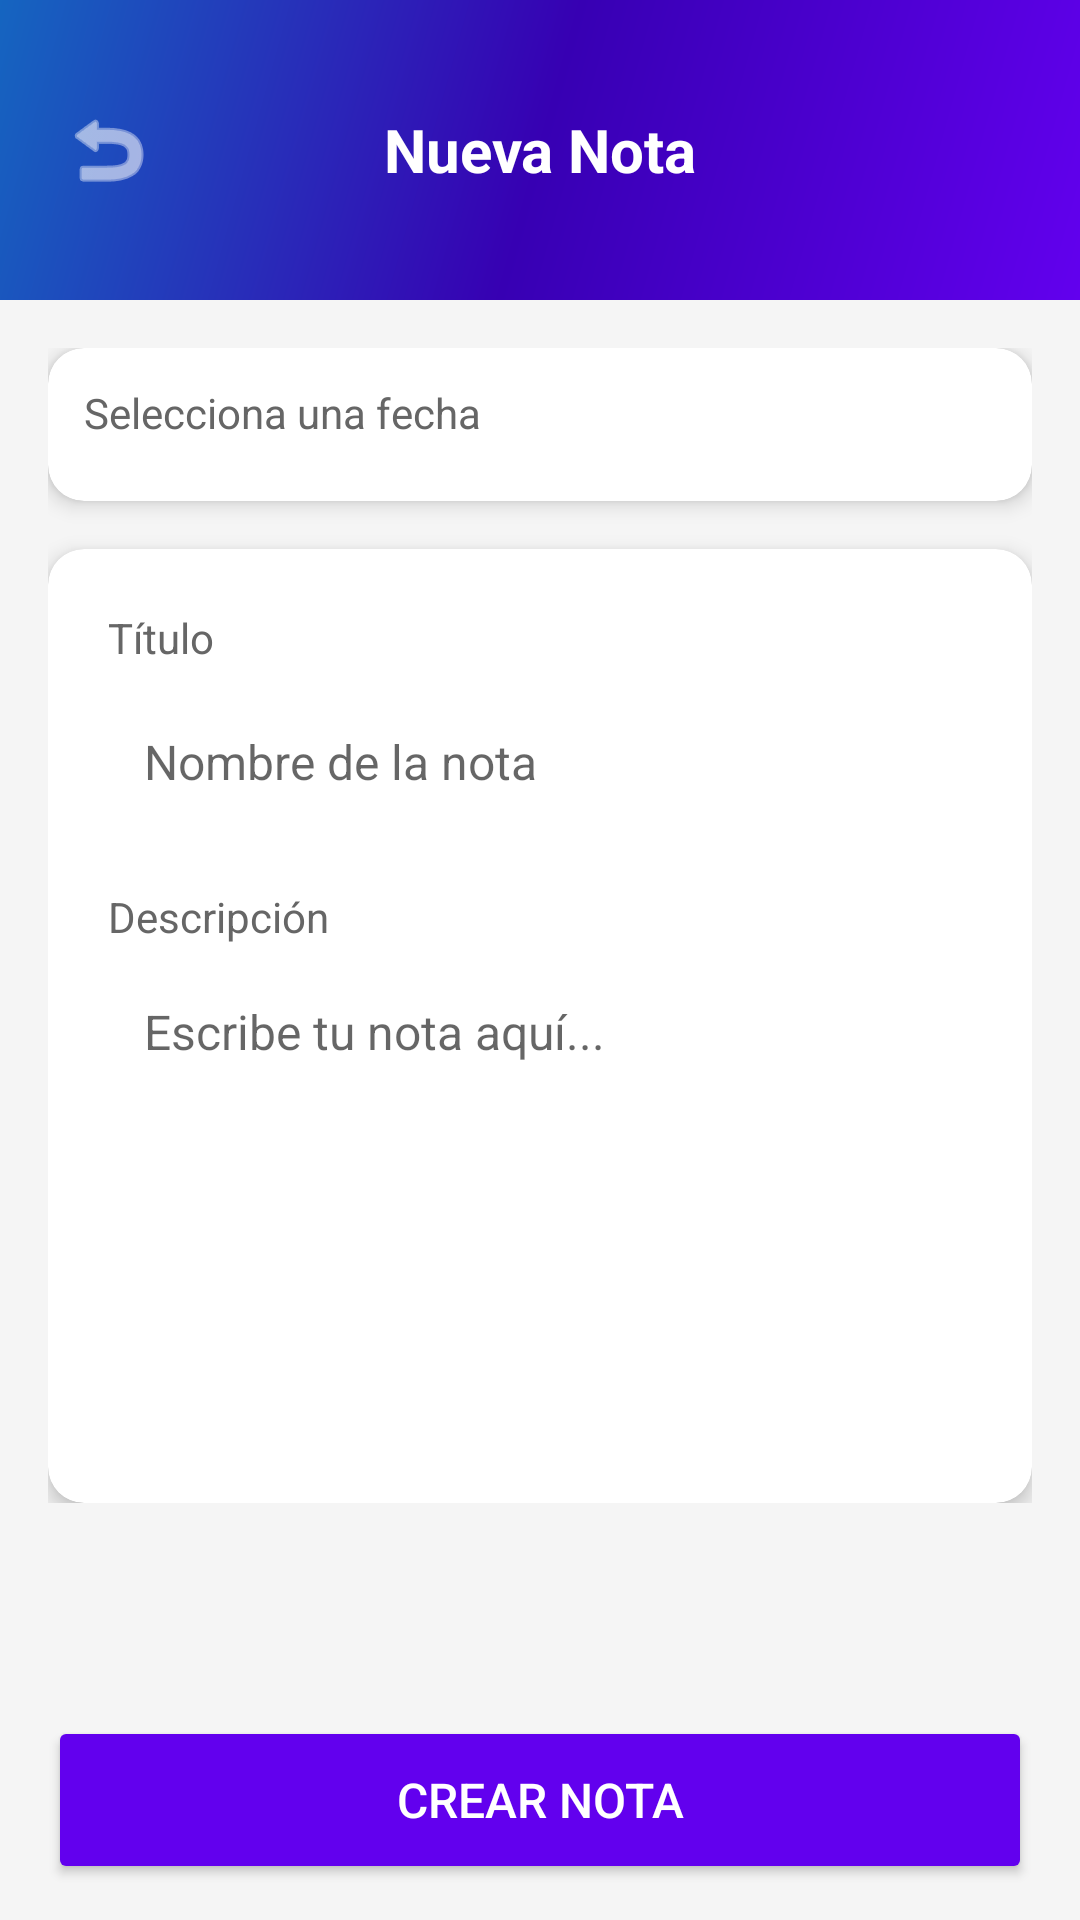

Write the Android layout XML for this screen, with the resource values it uses.
<!-- AndroidManifest.xml: application theme Theme.TaskifyA -->
<!-- res/layout/activity_nueva_nota.xml -->
<?xml version="1.0" encoding="utf-8"?>
<androidx.coordinatorlayout.widget.CoordinatorLayout
    xmlns:android="http://schemas.android.com/apk/res/android"
    xmlns:app="http://schemas.android.com/apk/res-auto"
    android:layout_width="match_parent"
    android:layout_height="match_parent"
    android:background="#F5F5F5">

    
    <LinearLayout
        android:id="@+id/headerNuevaNota"
        android:layout_width="match_parent"
        android:layout_height="100dp"
        android:background="@drawable/splash_background"
        android:orientation="horizontal"
        android:gravity="center_vertical"
        android:paddingStart="16dp"
        android:paddingEnd="16dp">

        <ImageButton
            android:id="@+id/btnVolver"
            android:layout_width="40dp"
            android:layout_height="40dp"
            android:src="@android:drawable/ic_menu_revert"
            android:background="?attr/selectableItemBackgroundBorderless"
            android:contentDescription="Volver"
            android:tint="#FFFFFF"/>

        <TextView
            android:layout_width="0dp"
            android:layout_height="wrap_content"
            android:layout_weight="1"
            android:text="Nueva Nota"
            android:textSize="20sp"
            android:textStyle="bold"
            android:textColor="#FFFFFF"
            android:gravity="center"/>

        <View
            android:layout_width="40dp"
            android:layout_height="40dp"/>

    </LinearLayout>

    
    <androidx.core.widget.NestedScrollView
        android:layout_width="match_parent"
        android:layout_height="match_parent"
        android:layout_marginTop="100dp"
        android:layout_marginBottom="80dp">

        <LinearLayout
            android:layout_width="match_parent"
            android:layout_height="wrap_content"
            android:orientation="vertical"
            android:padding="16dp">

            
            <androidx.cardview.widget.CardView
                android:layout_width="match_parent"
                android:layout_height="wrap_content"
                android:layout_marginBottom="16dp"
                app:cardCornerRadius="12dp"
                app:cardElevation="4dp">

                <LinearLayout
                    android:layout_width="match_parent"
                    android:layout_height="wrap_content"
                    android:orientation="vertical"
                    android:padding="12dp">

                    <TextView
                        android:layout_width="wrap_content"
                        android:layout_height="wrap_content"
                        android:text="Selecciona una fecha"
                        android:textSize="14sp"
                        android:textColor="#666666"
                        android:layout_marginBottom="8dp"/>

                    <androidx.recyclerview.widget.RecyclerView
                        android:id="@+id/recyclerViewFechas"
                        android:layout_width="match_parent"
                        android:layout_height="wrap_content"
                        android:orientation="horizontal"/>

                </LinearLayout>
            </androidx.cardview.widget.CardView>

            
            <androidx.cardview.widget.CardView
                android:layout_width="match_parent"
                android:layout_height="wrap_content"
                app:cardCornerRadius="12dp"
                app:cardElevation="4dp">

                <LinearLayout
                    android:layout_width="match_parent"
                    android:layout_height="wrap_content"
                    android:orientation="vertical"
                    android:padding="20dp">

                    <TextView
                        android:layout_width="wrap_content"
                        android:layout_height="wrap_content"
                        android:text="Título"
                        android:textSize="14sp"
                        android:textColor="#666666"
                        android:layout_marginBottom="6dp"/>

                    <EditText
                        android:id="@+id/etTitulo"
                        android:layout_width="match_parent"
                        android:layout_height="52dp"
                        android:hint="Nombre de la nota"
                        android:textSize="16sp"
                        android:padding="12dp"
                        android:background="@drawable/edittext_background"
                        android:layout_marginBottom="16dp"/>

                    <TextView
                        android:layout_width="wrap_content"
                        android:layout_height="wrap_content"
                        android:text="Descripción"
                        android:textSize="14sp"
                        android:textColor="#666666"
                        android:layout_marginBottom="6dp"/>

                    <EditText
                        android:id="@+id/etDescripcion"
                        android:layout_width="match_parent"
                        android:layout_height="160dp"
                        android:hint="Escribe tu nota aquí..."
                        android:textSize="16sp"
                        android:padding="12dp"
                        android:gravity="top|start"
                        android:inputType="textMultiLine"
                        android:background="@drawable/edittext_background"/>

                </LinearLayout>
            </androidx.cardview.widget.CardView>

        </LinearLayout>
    </androidx.core.widget.NestedScrollView>

    
    <Button
        android:id="@+id/btnCrearNota"
        android:layout_width="match_parent"
        android:layout_height="56dp"
        android:text="Crear Nota"
        android:textColor="#FFFFFF"
        android:textSize="16sp"
        android:backgroundTint="#6200EE"
        android:layout_gravity="bottom"
        android:layout_marginStart="16dp"
        android:layout_marginEnd="16dp"
        android:layout_marginBottom="12dp"/>

</androidx.coordinatorlayout.widget.CoordinatorLayout>
<!-- resources referenced by this layout -->
<resources>
  <!-- drawable splash_background (drawable) -->
  <?xml version="1.0" encoding="utf-8"?>
  <shape xmlns:android="http://schemas.android.com/apk/res/android">
      <gradient
          android:startColor="#6200EE"
          android:centerColor="#3700B3"
          android:endColor="#1565C0"
          android:angle="135"
          android:type="linear"/>
  </shape>
  <style name="Theme.TaskifyA" parent="Theme.MaterialComponents.Light.NoActionBar">
          <item name="colorPrimary">#6200EE</item>
          <item name="colorPrimaryVariant">#3700B3</item>
          <item name="colorSecondary">#03DAC5</item>
          <item name="colorBackground">#FFFFFF</item>
          <item name="android:colorBackground">#FFFFFF</item>
          <item name="android:windowBackground">#FFFFFF</item>
          <item name="colorOnBackground">#000000</item>
          <item name="colorSurface">#FFFFFF</item>
          <item name="colorOnSurface">#000000</item>
          <item name="colorOnPrimary">#FFFFFF</item>
          <item name="android:textColorPrimary">#000000</item>
          <item name="android:textColorSecondary">#666666</item>
      </style>
</resources>
